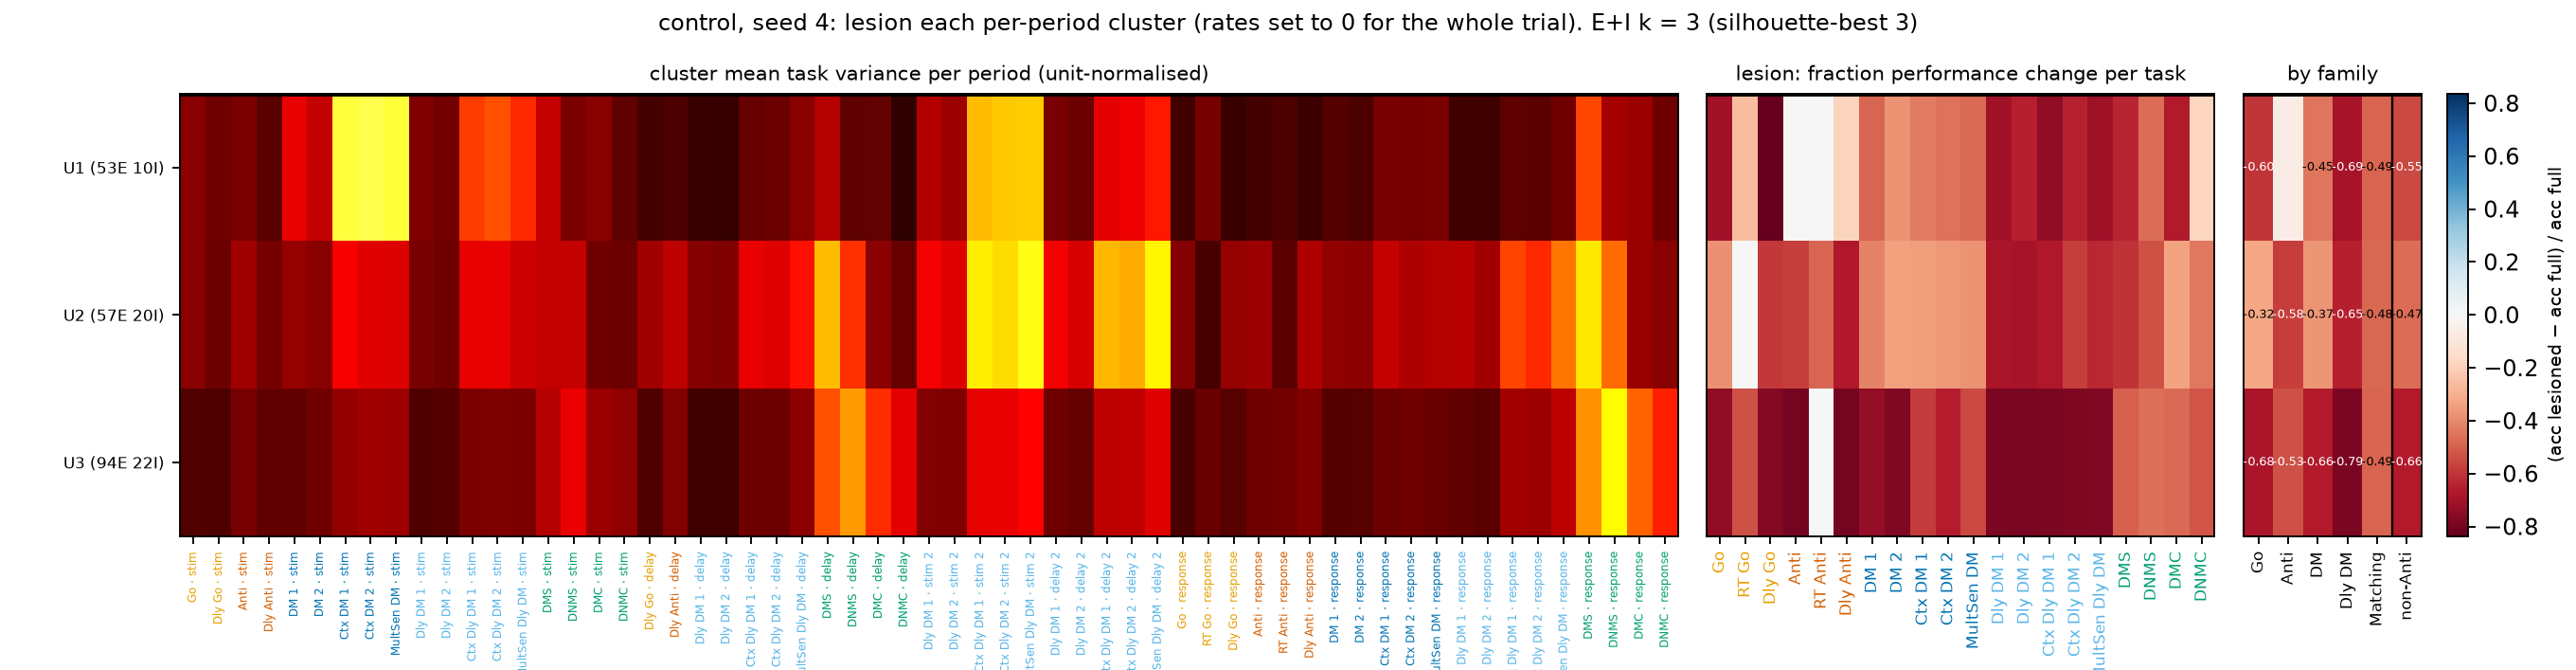

The data file committed next to this chart (first rows):
cluster, pop, n, nE, nI, k, sil, k_best, pref_task, pref_period, family, task_fdgo, task_reactgo, task_delaygo, task_fdanti, task_reactanti, task_delayanti, task_dm1, task_dm2, task_contextdm1, task_contextdm2, task_multidm, task_delaydm1, task_delaydm2
U1, U, 63, 53, 10, 3, 0.1736, 3, contextdm2, stim, DM, -0.7016, -0.2562, -0.8359, 0.0, 0.0, -0.1844, -0.4891, -0.3781, -0.4328, -0.4563, -0.4719, -0.7017, -0.6531
U2, U, 77, 57, 20, 3, 0.1736, 3, multidelaydm, stim 2, Dly DM, -0.3812, 0.0, -0.5891, -0.5797, -0.4859, -0.6703, -0.4125, -0.3406, -0.3516, -0.3609, -0.3766, -0.6797, -0.6876
U3, U, 116, 94, 22, 3, 0.1736, 3, dmsnogo, response, Matching, -0.7438, -0.5312, -0.7688, -0.8016, 0.0, -0.8, -0.7375, -0.7719, -0.5828, -0.6578, -0.5516, -0.7896, -0.7959
